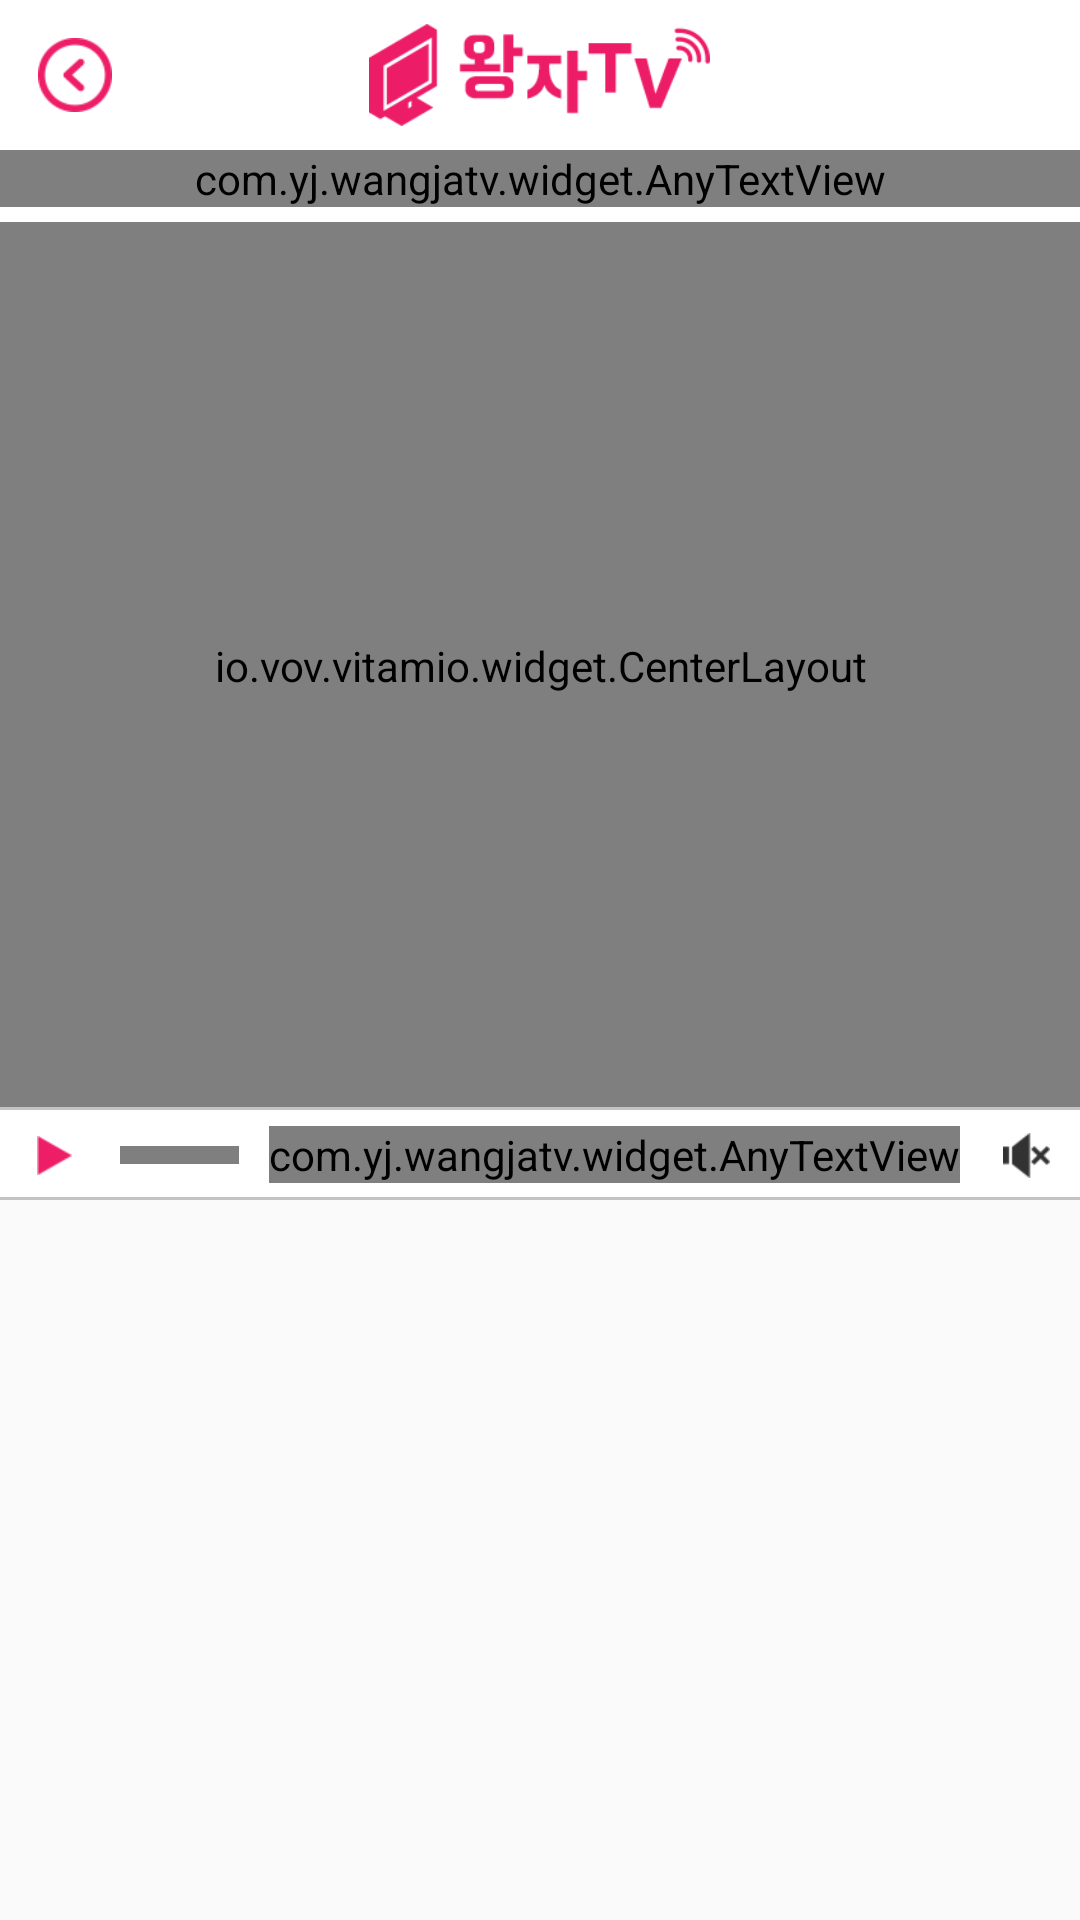

Here is an Android app screen rendered from its layout file. Give the layout XML and the strings, colors and styles it references.
<!-- AndroidManifest.xml: application theme AppTheme -->
<!-- res/layout/activity_vod.xml -->
<?xml version="1.0" encoding="utf-8"?>
<LinearLayout xmlns:android="http://schemas.android.com/apk/res/android"
    xmlns:app="http://schemas.android.com/apk/res-auto"
    android:orientation="vertical" android:layout_width="match_parent"
    android:layout_height="match_parent">

    <LinearLayout
        android:layout_width="match_parent"
        android:layout_height="wrap_content"
        android:orientation="vertical"
        android:id="@+id/ll_top">
        <include
            layout="@layout/menu_general"
            android:layout_width="match_parent"
            android:layout_height="wrap_content"/>

        <com.yj.wangjatv.widget.AnyTextView
            android:layout_width="match_parent"
            android:layout_height="wrap_content"
            android:text="@string/btn_title_fav"
            android:textColor="@color/colorAccent"
            android:gravity="center_horizontal"
            android:textSize="12sp"
            android:id="@+id/tv_vod_title"
            android:textStyle="bold"
            android:background="@color/White"/>
    </LinearLayout>

    <RelativeLayout
        android:layout_width="match_parent"
        android:layout_height="match_parent">
            <RelativeLayout
                android:layout_width="match_parent"
                android:layout_height="match_parent"
                android:background="@color/White"
                android:layout_above="@+id/list_view"
                android:orientation="vertical">
                <io.vov.vitamio.widget.CenterLayout
                    android:layout_width="match_parent"
                    android:layout_height="match_parent"
                    android:layout_marginTop="5dp"
                    android:scaleType="centerCrop"
                    android:orientation="vertical"
                    android:id="@+id/cl_video"
                    android:layout_above="@+id/rl_slider">
                    <SurfaceView
                        android:id="@+id/surface"
                        android:layout_width="match_parent"
                        android:layout_height="match_parent"
                        android:layout_gravity="center" >
                    </SurfaceView>
                </io.vov.vitamio.widget.CenterLayout>
                <View
                    android:layout_width="match_parent"
                    android:layout_height="1dp"
                    android:layout_above="@+id/rl_slider"
                    android:background="@color/gray_c4c3c2"/>
                <RelativeLayout
                    android:layout_width="match_parent"
                    android:layout_alignParentBottom="true"
                    android:id="@+id/rl_slider"
                    android:layout_height="30dp">
                    <ImageButton
                        android:layout_width="24dp"
                        android:layout_height="30dp"
                        android:layout_centerVertical="true"
                        android:layout_marginLeft="6dp"
                        android:background="@color/transparent"
                        android:src="@drawable/ic_play_red"
                        android:id="@+id/ib_play"/>
                    <ImageButton
                        android:layout_width="24dp"
                        android:layout_height="30dp"
                        android:layout_centerVertical="true"
                        android:layout_alignParentRight="true"
                        android:layout_marginRight="6dp"
                        android:src="@drawable/xml_btn_sound_on_off"
                        android:background="@color/transparent"
                        android:id="@+id/ib_sound"/>
                    <com.yj.wangjatv.widget.AnyTextView
                        android:layout_width="wrap_content"
                        android:layout_height="wrap_content"
                        android:text="00:00"
                        android:textColor="@color/gray_323232"
                        android:layout_centerVertical="true"
                        android:textSize="10sp"
                        android:layout_toLeftOf="@+id/ib_sound"
                        android:layout_marginRight="10dp"
                        android:textStyle="bold"
                        android:id="@+id/tv_time"/>

                    <com.akexorcist.roundcornerprogressbar.RoundCornerProgressBar
                        android:layout_width="match_parent"
                        android:layout_height="6dp"
                        android:layout_toRightOf="@+id/ib_play"
                        android:layout_toLeftOf="@+id/tv_time"
                        android:layout_marginLeft="10dp"
                        android:layout_marginRight="10dp"
                        android:layout_centerVertical="true"
                        app:rcBackgroundColor="@color/gray_c4c3c2"
                        android:id="@+id/v_slider"
                        app:rcMax="100"
                        app:rcProgress="0"
                        app:rcProgressColor="@color/colorAccent"
                        app:rcRadius="2dp" />
                </RelativeLayout>
                <View
                    android:layout_width="match_parent"
                    android:layout_alignParentBottom="true"
                    android:layout_height="1dp"
                    android:id="@+id/v_divider_1"
                    android:background="@color/gray_c4c3c2"/>
            </RelativeLayout>
            <ListView
                android:layout_width="match_parent"
                android:layout_height="240dp"
                android:layout_alignParentBottom="true"
                android:id="@+id/list_view">
            </ListView>
    </RelativeLayout>
</LinearLayout>
<!-- res/layout/menu_general.xml (included above) -->
<?xml version="1.0" encoding="utf-8"?>
<LinearLayout xmlns:android="http://schemas.android.com/apk/res/android"
    android:orientation="vertical" android:layout_width="match_parent"
    android:layout_height="wrap_content">

    <RelativeLayout
        android:layout_width="match_parent"
        android:layout_height="50dp"
        android:background="@color/White">

        <com.yj.wangjatv.widget.AnyTextView
            android:layout_width="wrap_content"
            android:layout_height="wrap_content"
            android:layout_centerInParent="true"
            android:id="@+id/tv_title"
            android:textColor="@color/Black"
            android:textSize="16sp"
            android:visibility="gone"/>
        <ImageView
            android:layout_width="wrap_content"
            android:layout_height="wrap_content"
            android:layout_marginTop="8dp"
            android:layout_marginBottom="8dp"
            android:id="@+id/iv_title"
            android:src="@drawable/ic_logo"
            android:layout_centerInParent="true"

            />

        <RelativeLayout
            android:layout_width="50dp"
            android:layout_height="50dp"
            android:padding="0dp"
            android:id="@+id/rl_back">

            <ImageButton
                android:id="@+id/ib_back"
                android:layout_width="58dp"
                android:layout_height="58dp"
                android:layout_alignParentLeft="true"
                android:layout_centerVertical="true"
                android:background="@color/transparent"
                android:src="@drawable/btn_back_on" />

        </RelativeLayout>

        <RelativeLayout
            android:layout_width="50dp"
            android:layout_height="50dp"
            android:layout_alignParentRight="true"
            android:padding="0dp"
            android:id="@+id/rl_right_btn"
            android:visibility="gone"
            >

            <ImageButton
                android:id="@+id/ib_refresh"
                android:layout_width="58dp"
                android:layout_height="58dp"
                android:layout_alignParentLeft="true"
                android:layout_centerVertical="true"
                android:background="@color/transparent"
                android:src="@drawable/btn_refresh_on" />

        </RelativeLayout>

    </RelativeLayout>

</LinearLayout>
<!-- resources referenced by this layout -->
<resources>
  <color name="Black">#000</color>
  <color name="White">#FFF</color>
  <color name="colorAccent">#ed1c66</color>
  <color name="gray_323232">#323232</color>
  <color name="gray_c4c3c2">#c4c3c2</color>
  <color name="transparent">#00000000</color>
  <!-- drawable btn_back_on: png bitmap (drawable-xhdpi, 19041 bytes) -->
  <!-- drawable btn_refresh_on: png bitmap (drawable-xhdpi, 18558 bytes) -->
  <!-- drawable ic_logo: png bitmap (drawable-xhdpi, 21611 bytes) -->
  <!-- drawable ic_play_red: png bitmap (drawable-xhdpi, 18348 bytes) -->
  <!-- drawable xml_btn_sound_on_off (drawable) -->
  <?xml version="1.0" encoding="utf-8"?>
  <selector xmlns:android="http://schemas.android.com/apk/res/android" android:exitFadeDuration="@android:integer/config_mediumAnimTime">
  
      <item android:drawable="@drawable/ic_sound_on" android:state_selected="true" />
      <item android:drawable="@drawable/ic_sound_black" />
  
  </selector>
  <string name="btn_title_fav">즐겨찾기</string>
  <style name="AppTheme" parent="Theme.AppCompat.Light.NoActionBar">
          
          <item name="colorPrimary">@color/colorPrimary</item>
          <item name="colorPrimaryDark">@color/colorPrimaryDark</item>
          <item name="colorAccent">@color/colorAccent</item>
      </style>
  <!-- drawable ic_sound_on: png bitmap (drawable-xhdpi, 18714 bytes) -->
  <!-- drawable ic_sound_black: png bitmap (drawable-xhdpi, 18633 bytes) -->
  <color name="colorPrimary">#3F51B5</color>
  <color name="colorPrimaryDark">#303F9F</color>
</resources>
